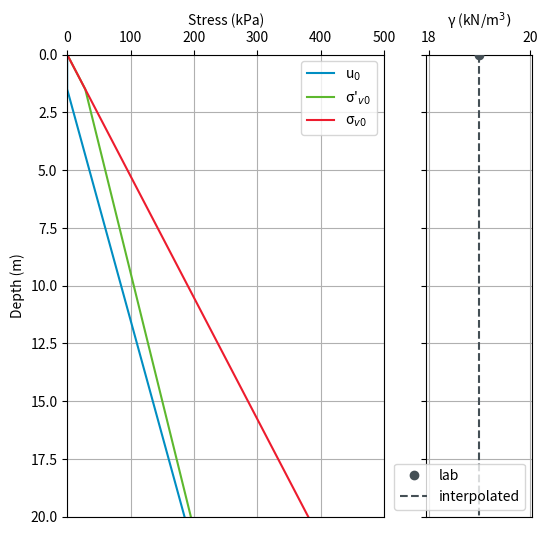

Recreate this plot in Python.
'''
    class for calculating total- and effective soil stress profiles

    stress model is calculated for each cm between MIN_DEPTH ( <=0m ) and MAX_DEPTH ( >=100m )
    desired depths are interpolated from here when stress functions are called

'''

import numpy as np


class soil_stress_model():
    def __init__( self, gamma=[[0],[19]], u0=[[0,2,60],[0,0,580]], q=0 ):
        # constants
        self.gamma_w = 10 # water unit weight (kN/m³)
        self_delta_d = 0.1 # 1cm const
        self.eps = self_delta_d / 1000

        # save input variables
        self.gamma = gamma # soil unit weight (kN/m³)
        self.u0_def = u0 # in situ pore pressure (kN/m²)
        self.q = q # terrain load (kN/m²)

        # construct depth profile
        self.min_depth = min( 0, min(self.gamma[0]), min(self.u0_def[0]) ) # <=0m (negative: water above terrain)
        self.max_depth = max( 100, max(self.gamma[0]), max(self.u0_def[0]) ) # at least 100m
        self.d = np.arange( self.min_depth, self.max_depth, self_delta_d ) # MISSING: 2 vals for 0 (second for q)

        # update stress profiles
        self.sigma_v0 = self.define_sigma_v0()
        self.u0 = self.define_u0()
        self.sigma_v0_eff = self.define_sigma_v0_eff()


    def define_sigma_v0( self ):
        self.gamma_interp = np.interp( self.d, self.gamma[0], self.gamma[1] ) # interpolate between vals

        self.gamma_interp[self.d < 0-self.eps] = self.gamma_w # shift by eps to ensure gamma_soil at d≈0m
        delta_d = np.diff( self.d )

        delta_sigma_v0 = delta_d  * self.gamma_interp[1:] # calc stress increments
        delta_sigma_v0[ np.abs(self.d[1:]) < self.eps ] += self.q # add terrain load. MISSING:second d0=0! (see init)

        sigma_v0 = np.cumsum( delta_sigma_v0 ) # sum all stress increments with depth
        sigma_v0 = np.insert( sigma_v0, 0, 0 ) # zero stress at top (-> before index 0, add 0)

        return sigma_v0


    def define_u0( self ):
        u0_d = np.array( self.u0_def[0] )
        u0_val = np.array( self.u0_def[1] )

        u0 = np.interp( self.d, u0_d, u0_val ) # interpolate between vals

        # hydrostatic above first definition ( >=0 )
        u0[ self.d < u0_d[0] ] = u0_val[0] + ( self.d[self.d<u0_d[0]]-u0_d[0] ) * self.gamma_w
        u0[ u0<0 ] = 0

        # hydrostatic below last definition
        u0[ self.d > u0_d[-1] ] = u0_val[-1] + ( self.d[self.d>u0_d[-1]]-u0_d[-1] ) * self.gamma_w

        return u0


    def define_sigma_v0_eff( self ):
        return self.sigma_v0-self.u0


    # functions to evaluate stresses at geiven depths
    def calc_sigma_v0( self, depth_profile ):
        return np.interp( depth_profile, self.d, self.sigma_v0 )


    def calc_u0( self, depth_profile ):
        return np.interp( depth_profile, self.d, self.u0 )


    def calc_sigma_v0_eff( self, depth_profile ):
        return np.interp( depth_profile, self.d, self.sigma_v0_eff )


    def plot( self ):
        import matplotlib.pyplot as plt

        fig, [ax1, ax2] = plt.subplots(1, 2, sharey=True, figsize=(6, 6), gridspec_kw={'width_ratios': [3, 1]})

        sigma_label = 'σ' + r'$_v$' + r'$_0$'
        sigma_eff_label = 'σ\'' + r'$_v$' + r'$_0$'
        u0_label = 'u' + r'$_0$'

        ax1.plot( self.u0, self.d, '-', color=(0/255,142/255,194/255), label=u0_label ) # (blue NPRA)
        #ax1.plot( self.u0_def[1], self.u0_def[0], 'x', color=(0,0,0) ) # (68/255,79/255,85/255) - dark grey (NPRA)
        ax1.plot( self.sigma_v0_eff, self.d, '-', color=(93/255,184/255,46/255), label=sigma_eff_label ) # green (NPRA)
        ax1.plot( self.sigma_v0, self.d, '-', color=(237/255,28/255,46/255), label=sigma_label ) # red (NPRA)

        ax2.plot( self.gamma[1], self.gamma[0], 'o', c=(68/255,79/255,85/255), label='lab', zorder=9)
        ax2.plot( self.gamma_interp, self.d, '--', c=(68/255,79/255,85/255), label='interpolated')

        ax1.grid()
        ax2.grid()
        ax1.set_ylim( self.min_depth, 20 )
        ax1.set_xlim( 0, 500 )
        ax1.invert_yaxis()
        ax1.legend()
        ax2.legend(loc='lower right')

        ax1.xaxis.tick_top()
        ax2.xaxis.tick_top()

        ax1.set_xlabel('Stress (kPa)')
        ax1.set_ylabel('Depth (m)')
        titl_2 = 'γ' + ' (kN/m' + r'$^3)$'
        ax2.set_xlabel(titl_2)
        ax1.xaxis.set_label_position('top')
        ax2.xaxis.set_label_position('top')

        plt.show()


if __name__ == '__main__':
    gamma =[ [0], [19] ]
    u0 =[ [1.5], [0] ]
    profile = soil_stress_model( gamma=gamma, u0=u0, q=0 )
    profile.plot()